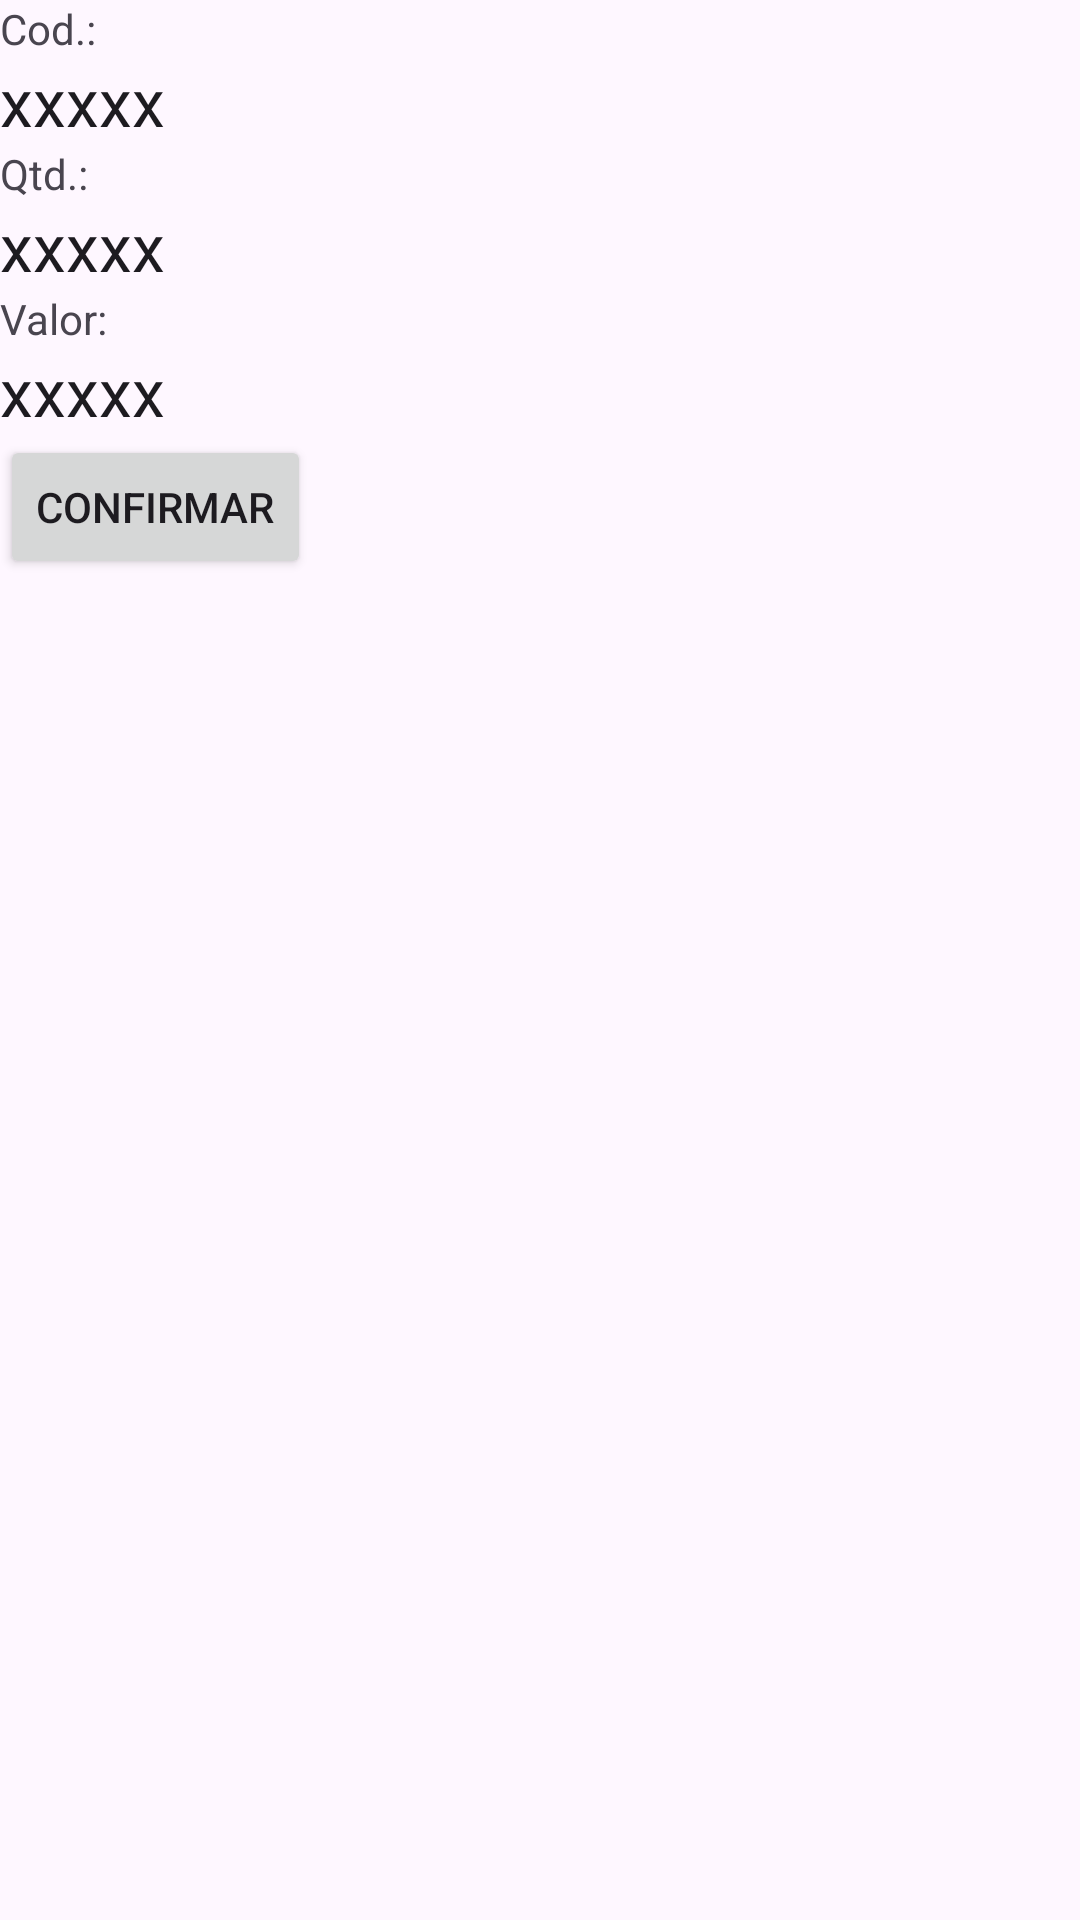

The Android layout XML behind this screen, and the referenced resources:
<!-- AndroidManifest.xml: application theme Theme.TrocaTelaPm45S20251 -->
<!-- res/layout/activity_confirmar.xml -->
<?xml version="1.0" encoding="utf-8"?>
<LinearLayout xmlns:android="http://schemas.android.com/apk/res/android"
    xmlns:app="http://schemas.android.com/apk/res-auto"
    xmlns:tools="http://schemas.android.com/tools"
    android:id="@+id/main"
    android:layout_width="match_parent"
    android:layout_height="match_parent"
    android:orientation="vertical"
    tools:context=".ConfirmarActivity">

    <TextView
        android:layout_width="wrap_content"
        android:layout_height="wrap_content"
        android:text="Cod.:" />

    <TextView
        android:id="@+id/tvCod"
        android:layout_width="wrap_content"
        android:layout_height="wrap_content"
        android:textAppearance="@style/TextAppearance.AppCompat.Large"
        android:text="xxxxx" />

    <TextView
        android:layout_width="wrap_content"
        android:layout_height="wrap_content"
        android:text="Qtd.:" />

    <TextView
        android:id="@+id/tvQtd"
        android:layout_width="wrap_content"
        android:layout_height="wrap_content"
        android:textAppearance="@style/TextAppearance.AppCompat.Large"
        android:text="xxxxx" />

    <TextView
        android:layout_width="wrap_content"
        android:layout_height="wrap_content"
        android:text="Valor:" />

    <TextView
        android:id="@+id/tvValor"
        android:layout_width="wrap_content"
        android:layout_height="wrap_content"
        android:textAppearance="@style/TextAppearance.AppCompat.Large"
        android:text="xxxxx" />

    <Button
        android:layout_width="wrap_content"
        android:layout_height="wrap_content"
        android:onClick="btConfirmarOnClick"
        android:text="Confirmar" />

</LinearLayout>
<!-- resources referenced by this layout -->
<resources>
  <style name="Theme.TrocaTelaPm45S20251" parent="Base.Theme.TrocaTelaPm45S20251" />
  <style name="Base.Theme.TrocaTelaPm45S20251" parent="Theme.Material3.DayNight.NoActionBar">
          
          
      </style>
</resources>
